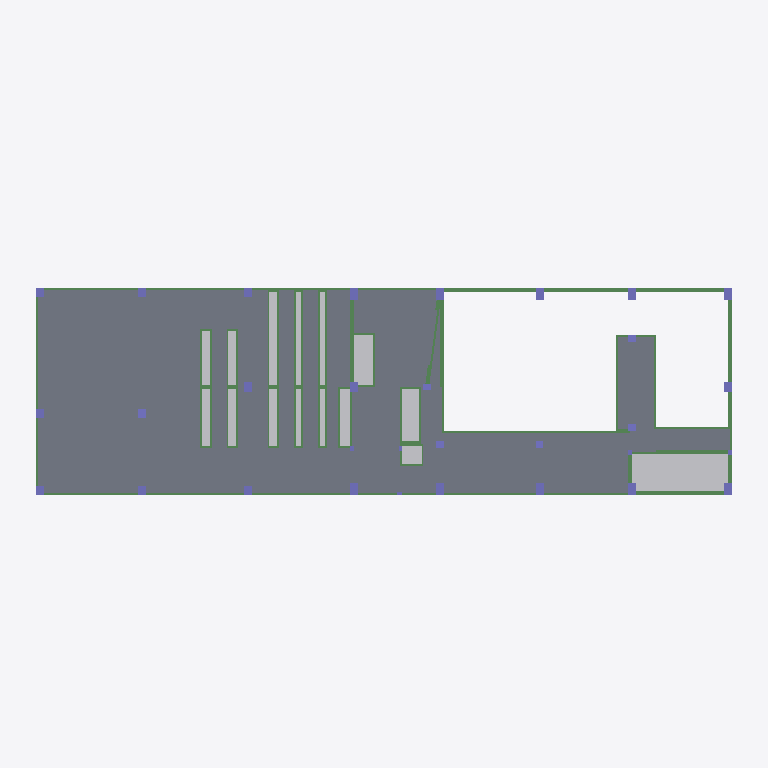
Plan cut of the same IFC building model at storey '标高 6.950' (level 6.95 m, cut at 8.35 m), seen from above with north up, elements coloured by IFC class: 73 slabs (grey), 69 beams (green), 26 columns (violet), 15 other elements (light grey). Cut surfaces are drawn darker.
Extent 53.7 m × 17.9 m × 31.2 m (x, y, z). Storeys (6): -标高 3.250 at -3.25 m; -标高 1.200 at -1.20 m; 标高 3.350 at 3.35 m; 标高 6.950 at 6.95 m; 标高 12.500 at 12.50 m; 标高 19.500 at 19.50 m. Elements (771): 365 IfcBeam, 254 IfcSlab, 115 IfcColumn, 37 IfcBuildingElementProxy.

HEADER;
FILE_DESCRIPTION(('ViewDefinition [CoordinationView_V2.0]'),'2;1');
FILE_NAME('项目编号','2026-06-22T09:49:57',(''),(''),'The EXPRESS Data Manager Version 5.02.0100.07 : ','20190327_2315(x64) - Exporter 20.0.0.377 - 备用 UI','');
FILE_SCHEMA(('IFC2X3'));
ENDSEC;
DATA;
#105=IFCPROJECT('1BzPewjtz9O9R$lfq3iLGu',#41,'项目编号',$,$,'项目名称','项目状态',(#97),#92);
#52204=IFCSITE('1BzPewjtz9O9R$lfq3iLGw',#41,'Default',$,$,#52201,$,$,.ELEMENT.,(39,54,57,599999),(116,25,58,799999),0.0,$,$);
#115=IFCBUILDING('1BzPewjtz9O9R$lfq3iLGv',#41,'建筑名称',$,$,#32,$,'建筑名称',.ELEMENT.,$,$,$);
#144=IFCBUILDINGSTOREY('1BzPewjtz9O9R$lftyIaCG',#41,'-标高 3.250',$,'标高:上标头',#143,$,'-标高 3.250',.ELEMENT.,-3250.0);
#150=IFCBUILDINGSTOREY('1BzPewjtz9O9R$lftyIaCH',#41,'-标高 1.200',$,'标高:上标头',#149,$,'-标高 1.200',.ELEMENT.,-1200.0);
#166=IFCBUILDINGSTOREY('1BzPewjtz9O9R$lftyIaCI',#41,'标高 3.350',$,'标高:上标头',#165,$,'标高 3.350',.ELEMENT.,3350.0);
#184=IFCBUILDINGSTOREY('1BzPewjtz9O9R$lftyIaCJ',#41,'标高 6.950',$,'标高:上标头',#183,$,'标高 6.950',.ELEMENT.,6950.0);
#190=IFCBUILDINGSTOREY('1BzPewjtz9O9R$lftyIaCK',#41,'标高 12.500',$,'标高:上标头',#189,$,'标高 12.500',.ELEMENT.,12500.0);
#202=IFCBUILDINGSTOREY('1BzPewjtz9O9R$lftyIaCL',#41,'标高 19.500',$,'标高:上标头',#201,$,'标高 19.500',.ELEMENT.,19500.0);
#49039=IFCBUILDINGELEMENTPROXY('32SPoHreL0lRx2itRxGHUX',#41,'全房间洞_全房间洞:0:325378',$,'全房间洞_全房间洞:0',#49038,#49033,'325378',$);
#6376=IFCSLAB('32SPoHreL0lRx2itRxGGpX',#41,'楼板:120_C30:322626',$,'楼板:120_C30',#6349,#6374,'322626',.FLOOR.);
#8548=IFCSLAB('32SPoHreL0lRx2itRxGGt3',#41,'楼板:120_C30:322912',$,'楼板:120_C30',#8517,#8546,'322912',.FLOOR.);
#8418=IFCSLAB('32SPoHreL0lRx2itRxGGtp',#41,'楼板:120_C30:322896',$,'楼板:120_C30',#8387,#8416,'322896',.FLOOR.);
#8678=IFCSLAB('32SPoHreL0lRx2itRxGGtJ',#41,'楼板:120_C30:322928',$,'楼板:120_C30',#8647,#8676,'322928',.FLOOR.);
#7311=IFCSLAB('32SPoHreL0lRx2itRxGGnX',#41,'楼板:120_C30:322754',$,'楼板:120_C30',#7280,#7309,'322754',.FLOOR.);
#8804=IFCSLAB('32SPoHreL0lRx2itRxGGqZ',#41,'楼板:120_C30:322944',$,'楼板:120_C30',#8777,#8802,'322944',.FLOOR.);
#7374=IFCSLAB('32SPoHreL0lRx2itRxGGnf',#41,'楼板:120_C30:322762',$,'楼板:120_C30',#7347,#7372,'322762',.FLOOR.);
#9053=IFCSLAB('32SPoHreL0lRx2itRxGGq3',#41,'楼板:100_C30:322976',$,'楼板:100_C30',#9022,#9051,'322976',.FLOOR.);
#6862=IFCSLAB('32SPoHreL0lRx2itRxGGmX',#41,'楼板:120_C30:322690',$,'楼板:120_C30',#6831,#6860,'322690',.FLOOR.);
#5864=IFCSLAB('32SPoHreL0lRx2itRxGGjP',#41,'楼板:120_C30:322554',$,'楼板:120_C30',#5837,#5862,'322554',.FLOOR.);
#6914=IFCSLAB('32SPoHreL0lRx2itRxGGmf',#41,'楼板:120_C30:322698',$,'楼板:120_C30',#6898,#6912,'322698',.FLOOR.);
#5185=IFCSLAB('32SPoHreL0lRx2itRxGGiv',#41,'楼板:120_C30:322458',$,'楼板:120_C30',#5169,#5183,'322458',.FLOOR.);
#9110=IFCSLAB('32SPoHreL0lRx2itRxGGqB',#41,'楼板:120_C30:322984',$,'楼板:120_C30',#9094,#9108,'322984',.FLOOR.);
#6439=IFCSLAB('32SPoHreL0lRx2itRxGGpf',#41,'楼板:120_C30:322634',$,'楼板:120_C30',#6412,#6437,'322634',.FLOOR.);
#7185=IFCSLAB('32SPoHreL0lRx2itRxGGmH',#41,'楼板:120_C30:322738',$,'楼板:120_C30',#7158,#7183,'322738',.FLOOR.);
#5508=IFCSLAB('32SPoHreL0lRx2itRxGGjf',#41,'楼板:120_C30:322506',$,'楼板:120_C30',#5481,#5506,'322506',.FLOOR.);
#4840=IFCSLAB('32SPoHreL0lRx2itRxGGl9',#41,'楼板:120_C30:322410',$,'楼板:120_C30',#4813,#4838,'322410',.FLOOR.);
#7426=IFCSLAB('32SPoHreL0lRx2itRxGGnn',#41,'楼板:120_C30:322770',$,'楼板:120_C30',#7410,#7424,'322770',.FLOOR.);
#7018=IFCSLAB('32SPoHreL0lRx2itRxGGmv',#41,'楼板:120_C30:322714',$,'楼板:120_C30',#7002,#7016,'322714',.FLOOR.);
#7122=IFCSLAB('32SPoHreL0lRx2itRxGGm9',#41,'楼板:120_C30:322730',$,'楼板:120_C30',#7106,#7120,'322730',.FLOOR.);
#5927=IFCSLAB('32SPoHreL0lRx2itRxGGoX',#41,'楼板:120_C30:322562',$,'楼板:120_C30',#5900,#5925,'322562',.FLOOR.);
#7489=IFCSLAB('32SPoHreL0lRx2itRxGGnv',#41,'楼板:120_C30:322778',$,'楼板:120_C30',#7462,#7487,'322778',.FLOOR.);
#6606=IFCSLAB('32SPoHreL0lRx2itRxGGp1',#41,'楼板:120_C30:322658',$,'楼板:120_C30',#6579,#6604,'322658',.FLOOR.);
#6094=IFCSLAB('32SPoHreL0lRx2itRxGGov',#41,'楼板:120_C30:322586',$,'楼板:120_C30',#6078,#6092,'322586',.FLOOR.);
#6042=IFCSLAB('32SPoHreL0lRx2itRxGGon',#41,'楼板:120_C30:322578',$,'楼板:120_C30',#6026,#6040,'322578',.FLOOR.);
#6209=IFCSLAB('32SPoHreL0lRx2itRxGGo9',#41,'楼板:120_C30:322602',$,'楼板:120_C30',#6193,#6207,'322602',.FLOOR.);
#5237=IFCSLAB('32SPoHreL0lRx2itRxGGi1',#41,'楼板:120_C30:322466',$,'楼板:120_C30',#5221,#5235,'322466',.FLOOR.);
#7945=IFCSLAB('32SPoHreL0lRx2itRxGGsv',#41,'楼板:120_C30:322842',$,'楼板:120_C30',#7929,#7943,'322842',.FLOOR.);
#8923=IFCSLAB('32SPoHreL0lRx2itRxGGqp',#41,'楼板:120_C30:322960',$,'楼板:120_C30',#8892,#8921,'322960',.FLOOR.);
#6157=IFCSLAB('32SPoHreL0lRx2itRxGGo1',#41,'楼板:120_C30:322594',$,'楼板:120_C30',#6130,#6155,'322594',.FLOOR.);
#7778=IFCSLAB('32SPoHreL0lRx2itRxGGsX',#41,'楼板:120_C30:322818',$,'楼板:120_C30',#7751,#7776,'322818',.FLOOR.);
#6732=IFCSLAB('32SPoHreL0lRx2itRxGGpH',#41,'楼板:120_C30:322674',$,'楼板:120_C30',#6705,#6730,'322674',.FLOOR.);
#5393=IFCSLAB('32SPoHreL0lRx2itRxGGiP',#41,'楼板:120_C30:322490',$,'楼板:120_C30',#5377,#5391,'322490',.FLOOR.);
#5341=IFCSLAB('32SPoHreL0lRx2itRxGGiH',#41,'楼板:120_C30:322482',$,'楼板:120_C30',#5325,#5339,'322482',.FLOOR.);
#5571=IFCSLAB('32SPoHreL0lRx2itRxGGjn',#41,'楼板:120_C30:322514',$,'楼板:120_C30',#5544,#5569,'322514',.FLOOR.);
#4903=IFCSLAB('32SPoHreL0lRx2itRxGGlH',#41,'楼板:120_C30:322418',$,'楼板:120_C30',#4876,#4901,'322418',.FLOOR.);
#7663=IFCSLAB('32SPoHreL0lRx2itRxGGnH',#41,'楼板:120_C30:322802',$,'楼板:120_C30',#7640,#7661,'322802',.FLOOR.);
#5070=IFCSLAB('32SPoHreL0lRx2itRxGGif',#41,'楼板:120_C30:322442',$,'楼板:120_C30',#5054,#5068,'322442',.FLOOR.);
#5018=IFCSLAB('32SPoHreL0lRx2itRxGGiX',#41,'楼板:120_C30:322434',$,'楼板:120_C30',#5002,#5016,'322434',.FLOOR.);
#5738=IFCSLAB('32SPoHreL0lRx2itRxGGj9',#41,'楼板:120_C30:322538',$,'楼板:120_C30',#5722,#5736,'322538',.FLOOR.);
#5686=IFCSLAB('32SPoHreL0lRx2itRxGGj1',#41,'楼板:120_C30:322530',$,'楼板:120_C30',#5670,#5684,'322530',.FLOOR.);
#5445=IFCSLAB('32SPoHreL0lRx2itRxGGjX',#41,'楼板:120_C30:322498',$,'楼板:120_C30',#5429,#5443,'322498',.FLOOR.);
#7841=IFCSLAB('32SPoHreL0lRx2itRxGGsf',#41,'楼板:120_C30:322826',$,'楼板:120_C30',#7814,#7839,'322826',.FLOOR.);
#5990=IFCSLAB('32SPoHreL0lRx2itRxGGof',#41,'楼板:120_C30:322570',$,'楼板:120_C30',#5963,#5988,'322570',.FLOOR.);
#6261=IFCSLAB('32SPoHreL0lRx2itRxGGoH',#41,'楼板:120_C30:322610',$,'楼板:120_C30',#6245,#6259,'322610',.FLOOR.);
#5801=IFCSLAB('32SPoHreL0lRx2itRxGGjH',#41,'楼板:120_C30:322546',$,'楼板:120_C30',#5774,#5799,'322546',.FLOOR.);
#5133=IFCSLAB('32SPoHreL0lRx2itRxGGin',#41,'楼板:120_C30:322450',$,'楼板:120_C30',#5106,#5131,'322450',.FLOOR.);
#6313=IFCSLAB('32SPoHreL0lRx2itRxGGoP',#41,'楼板:120_C30:322618',$,'楼板:120_C30',#6297,#6311,'322618',.FLOOR.);
#48835=IFCBUILDINGELEMENTPROXY('32SPoHreL0lRx2itRxGHPV',#41,'全房间洞_全房间洞:0:325372',$,'全房间洞_全房间洞:0',#48834,#48829,'325372',$);
#5289=IFCSLAB('32SPoHreL0lRx2itRxGGi9',#41,'楼板:120_C30:322474',$,'楼板:120_C30',#5273,#5287,'322474',.FLOOR.);
#6491=IFCSLAB('32SPoHreL0lRx2itRxGGpn',#41,'楼板:120_C30:322642',$,'楼板:120_C30',#6475,#6489,'322642',.FLOOR.);
#6966=IFCSLAB('32SPoHreL0lRx2itRxGGmn',#41,'楼板:120_C30:322706',$,'楼板:120_C30',#6950,#6964,'322706',.FLOOR.);
#7070=IFCSLAB('32SPoHreL0lRx2itRxGGm1',#41,'楼板:120_C30:322722',$,'楼板:120_C30',#7054,#7068,'322722',.FLOOR.);
#48971=IFCBUILDINGELEMENTPROXY('32SPoHreL0lRx2itRxGHUZ',#41,'全房间洞_全房间洞:0:325376',$,'全房间洞_全房间洞:0',#48970,#48965,'325376',$);
#6543=IFCSLAB('32SPoHreL0lRx2itRxGGpv',#41,'楼板:120_C30:322650',$,'楼板:120_C30',#6527,#6541,'322650',.FLOOR.);
#5634=IFCSLAB('32SPoHreL0lRx2itRxGGjv',#41,'楼板:120_C30:322522',$,'楼板:120_C30',#5607,#5632,'322522',.FLOOR.);
#7552=IFCSLAB('32SPoHreL0lRx2itRxGGn1',#41,'楼板:120_C30:322786',$,'楼板:120_C30',#7525,#7550,'322786',.FLOOR.);
#4966=IFCSLAB('32SPoHreL0lRx2itRxGGlP',#41,'楼板:120_C30:322426',$,'楼板:120_C30',#4939,#4964,'322426',.FLOOR.);
#48517=IFCBUILDINGELEMENTPROXY('32SPoHreL0lRx2itRxGHPJ',#41,'全房间洞_全房间洞:0:325360',$,'全房间洞_全房间洞:0',#48516,#48511,'325360',$);
#8012=IFCSLAB('32SPoHreL0lRx2itRxGGs1',#41,'楼板:120_C30:322850',$,'楼板:120_C30',#7981,#8010,'322850',.FLOOR.);
#7244=IFCSLAB('32SPoHreL0lRx2itRxGGmP',#41,'楼板:120_C30:322746',$,'楼板:120_C30',#7221,#7242,'322746',.FLOOR.);
#7715=IFCSLAB('32SPoHreL0lRx2itRxGGnP',#41,'楼板:120_C30:322810',$,'楼板:120_C30',#7699,#7713,'322810',.FLOOR.);
#7604=IFCSLAB('32SPoHreL0lRx2itRxGGn9',#41,'楼板:120_C30:322794',$,'楼板:120_C30',#7588,#7602,'322794',.FLOOR.);
#6669=IFCSLAB('32SPoHreL0lRx2itRxGGp9',#41,'楼板:120_C30:322666',$,'楼板:120_C30',#6642,#6667,'322666',.FLOOR.);
#48767=IFCBUILDINGELEMENTPROXY('32SPoHreL0lRx2itRxGHPP',#41,'全房间洞_全房间洞:0:325370',$,'全房间洞_全房间洞:0',#48766,#48761,'325370',$);
#6795=IFCSLAB('32SPoHreL0lRx2itRxGGpP',#41,'楼板:120_C30:322682',$,'楼板:120_C30',#6768,#6793,'322682',.FLOOR.);
#8986=IFCSLAB('32SPoHreL0lRx2itRxGGqx',#41,'楼板:120_C30:322968',$,'楼板:120_C30',#8959,#8984,'322968',.FLOOR.);
#8611=IFCSLAB('32SPoHreL0lRx2itRxGGtB',#41,'楼板:120_C30:322920',$,'楼板:120_C30',#8584,#8609,'322920',.FLOOR.);
#8481=IFCSLAB('32SPoHreL0lRx2itRxGGtx',#41,'楼板:120_C30:322904',$,'楼板:120_C30',#8454,#8479,'322904',.FLOOR.);
#48653=IFCBUILDINGELEMENTPROXY('32SPoHreL0lRx2itRxGHPN',#41,'全房间洞_全房间洞:0:325364',$,'全房间洞_全房间洞:0',#48652,#48647,'325364',$);
#48706=IFCBUILDINGELEMENTPROXY('32SPoHreL0lRx2itRxGHPR',#41,'全房间洞_全房间洞:0:325368',$,'全房间洞_全房间洞:0',#48705,#48700,'325368',$);
#8292=IFCSLAB('32SPoHreL0lRx2itRxGGtZ',#41,'楼板:120_C30:322880',$,'楼板:120_C30',#8237,#8290,'322880',.FLOOR.);
#48267=IFCBUILDINGELEMENTPROXY('32SPoHreL0lRx2itRxGHP5',#41,'全房间洞_全房间洞:0:325350',$,'全房间洞_全房间洞:0',#48266,#48261,'325350',$);
#48365=IFCBUILDINGELEMENTPROXY('32SPoHreL0lRx2itRxGHP9',#41,'全房间洞_全房间洞:0:325354',$,'全房间洞_全房间洞:0',#48364,#48359,'325354',$);
#48449=IFCBUILDINGELEMENTPROXY('32SPoHreL0lRx2itRxGHPD',#41,'全房间洞_全房间洞:0:325358',$,'全房间洞_全房间洞:0',#48448,#48443,'325358',$);
#8741=IFCSLAB('32SPoHreL0lRx2itRxGGtR',#41,'楼板:120_C30:322936',$,'楼板:120_C30',#8714,#8739,'322936',.FLOOR.);
#8201=IFCSLAB('32SPoHreL0lRx2itRxGGsQ',#41,'楼板:120_C30:322873',$,'楼板:120_C30',#8174,#8199,'322873',.FLOOR.);
#8856=IFCSLAB('32SPoHreL0lRx2itRxGGqh',#41,'楼板:120_C30:322952',$,'楼板:120_C30',#8840,#8854,'322952',.FLOOR.);
#48335=IFCBUILDINGELEMENTPROXY('32SPoHreL0lRx2itRxGHPB',#41,'全房间洞_全房间洞:0:325352',$,'全房间洞_全房间洞:0',#48334,#48329,'325352',$);
#48388=IFCBUILDINGELEMENTPROXY('32SPoHreL0lRx2itRxGHPF',#41,'全房间洞_全房间洞:0:325356',$,'全房间洞_全房间洞:0',#48387,#48382,'325356',$);
#7893=IFCSLAB('32SPoHreL0lRx2itRxGGsn',#41,'楼板:120_C30:322834',$,'楼板:120_C30',#7877,#7891,'322834',.FLOOR.);
#8138=IFCSLAB('32SPoHreL0lRx2itRxGGsH',#41,'楼板:120_C30:322866',$,'楼板:120_C30',#8111,#8136,'322866',.FLOOR.);
#31639=IFCBEAM('32SPoHreL0lRx2itRxGHAF',#41,'砼_梁_矩形:300X800:324140',$,'砼_梁_矩形:300X800',#31617,#31637,'324140');
#31593=IFCBEAM('32SPoHreL0lRx2itRxGHAA',#41,'砼_梁_矩形:300X700:324137',$,'砼_梁_矩形:300X700',#31571,#31591,'324137');
#31731=IFCBEAM('32SPoHreL0lRx2itRxGHAH',#41,'砼_梁_矩形:300X800:324146',$,'砼_梁_矩形:300X800',#31709,#31729,'324146');
#31685=IFCBEAM('32SPoHreL0lRx2itRxGHAC',#41,'砼_梁_矩形:300X800:324143',$,'砼_梁_矩形:300X800',#31663,#31683,'324143');
#31547=IFCBEAM('32SPoHreL0lRx2itRxGHA5',#41,'砼_梁_矩形:300X800:324134',$,'砼_梁_矩形:300X800',#31525,#31545,'324134');
#18558=IFCBEAM('32SPoHreL0lRx2itRxGH2N',#41,'砼_梁_矩形:300X800:323636',$,'砼_梁_矩形:300X800',#18525,#18556,'323636');
#19372=IFCBEAM('32SPoHreL0lRx2itRxGH3n',#41,'砼_梁_矩形:300X700:323666',$,'砼_梁_矩形:300X700',#19339,#19370,'323666');
#19429=IFCBEAM('32SPoHreL0lRx2itRxGH3s',#41,'砼_梁_矩形:300X700:323669',$,'砼_梁_矩形:300X700',#19396,#19427,'323669');
#19315=IFCBEAM('32SPoHreL0lRx2itRxGH3i',#41,'砼_梁_矩形:300X700:323663',$,'砼_梁_矩形:300X700',#19282,#19313,'323663');
#34216=IFCBEAM('32SPoHreL0lRx2itRxGH8u',#41,'砼_梁_矩形:300X600:324251',$,'砼_梁_矩形:300X600',#34032,#34214,'324251');
#19543=IFCBEAM('32SPoHreL0lRx2itRxGH3u',#41,'砼_梁_矩形:300X700:323675',$,'砼_梁_矩形:300X700',#19510,#19541,'323675');
#19600=IFCBEAM('32SPoHreL0lRx2itRxGH3z',#41,'砼_梁_矩形:300X700:323678',$,'砼_梁_矩形:300X700',#19567,#19598,'323678');
#19486=IFCBEAM('32SPoHreL0lRx2itRxGH3x',#41,'砼_梁_矩形:300X800:323672',$,'砼_梁_矩形:300X800',#19453,#19484,'323672');
#18501=IFCBEAM('32SPoHreL0lRx2itRxGH2I',#41,'砼_梁_矩形:300X700:323633',$,'砼_梁_矩形:300X700',#18468,#18499,'323633');
#46038=IFCCOLUMN('32SPoHreL0lRx2itRxGHRq',#41,'砼_柱_矩形:600X900:325207',$,'砼_柱_矩形:600X900',#46037,#46032,'325207');
#46159=IFCCOLUMN('32SPoHreL0lRx2itRxGHRz',#41,'砼_柱_矩形:600X900:325214',$,'砼_柱_矩形:600X900',#46158,#46153,'325214');
#46219=IFCCOLUMN('32SPoHreL0lRx2itRxGHR2',#41,'砼_柱_矩形:600X900:325217',$,'砼_柱_矩形:600X900',#46218,#46213,'325217');
#46279=IFCCOLUMN('32SPoHreL0lRx2itRxGHR0',#41,'砼_柱_矩形:600X900:325219',$,'砼_柱_矩形:600X900',#46278,#46273,'325219');
#46339=IFCCOLUMN('32SPoHreL0lRx2itRxGHR6',#41,'砼_柱_矩形:600X900:325221',$,'砼_柱_矩形:600X900',#46338,#46333,'325221');
#46699=IFCCOLUMN('32SPoHreL0lRx2itRxGHRM',#41,'砼_柱_矩形:600X900:325237',$,'砼_柱_矩形:600X900',#46698,#46693,'325237');
#46759=IFCCOLUMN('32SPoHreL0lRx2itRxGHRK',#41,'砼_柱_矩形:600X900:325239',$,'砼_柱_矩形:600X900',#46758,#46753,'325239');
#46879=IFCCOLUMN('32SPoHreL0lRx2itRxGHRO',#41,'砼_柱_矩形:600X900:325243',$,'砼_柱_矩形:600X900',#46878,#46873,'325243');
#46819=IFCCOLUMN('32SPoHreL0lRx2itRxGHRQ',#41,'砼_柱_矩形:600X900:325241',$,'砼_柱_矩形:600X900',#46818,#46813,'325241');
#46579=IFCCOLUMN('32SPoHreL0lRx2itRxGHRC',#41,'砼_柱_矩形:600X700:325231',$,'砼_柱_矩形:600X700',#46578,#46573,'325231');
#44357=IFCCOLUMN('32SPoHreL0lRx2itRxGHQp',#41,'砼_柱_矩形:600X700:325136',$,'砼_柱_矩形:600X700',#44356,#44351,'325136');
#44417=IFCCOLUMN('32SPoHreL0lRx2itRxGHQm',#41,'砼_柱_矩形:600X700:325139',$,'砼_柱_矩形:600X700',#44416,#44411,'325139');
#44477=IFCCOLUMN('32SPoHreL0lRx2itRxGHQr',#41,'砼_柱_矩形:600X700:325142',$,'砼_柱_矩形:600X700',#44476,#44471,'325142');
#44657=IFCCOLUMN('32SPoHreL0lRx2itRxGHQz',#41,'砼_柱_矩形:600X700:325150',$,'砼_柱_矩形:600X700',#44656,#44651,'325150');
#44777=IFCCOLUMN('32SPoHreL0lRx2itRxGHQ1',#41,'砼_柱_矩形:600X700:325154',$,'砼_柱_矩形:600X700',#44776,#44771,'325154');
ENDSEC;
